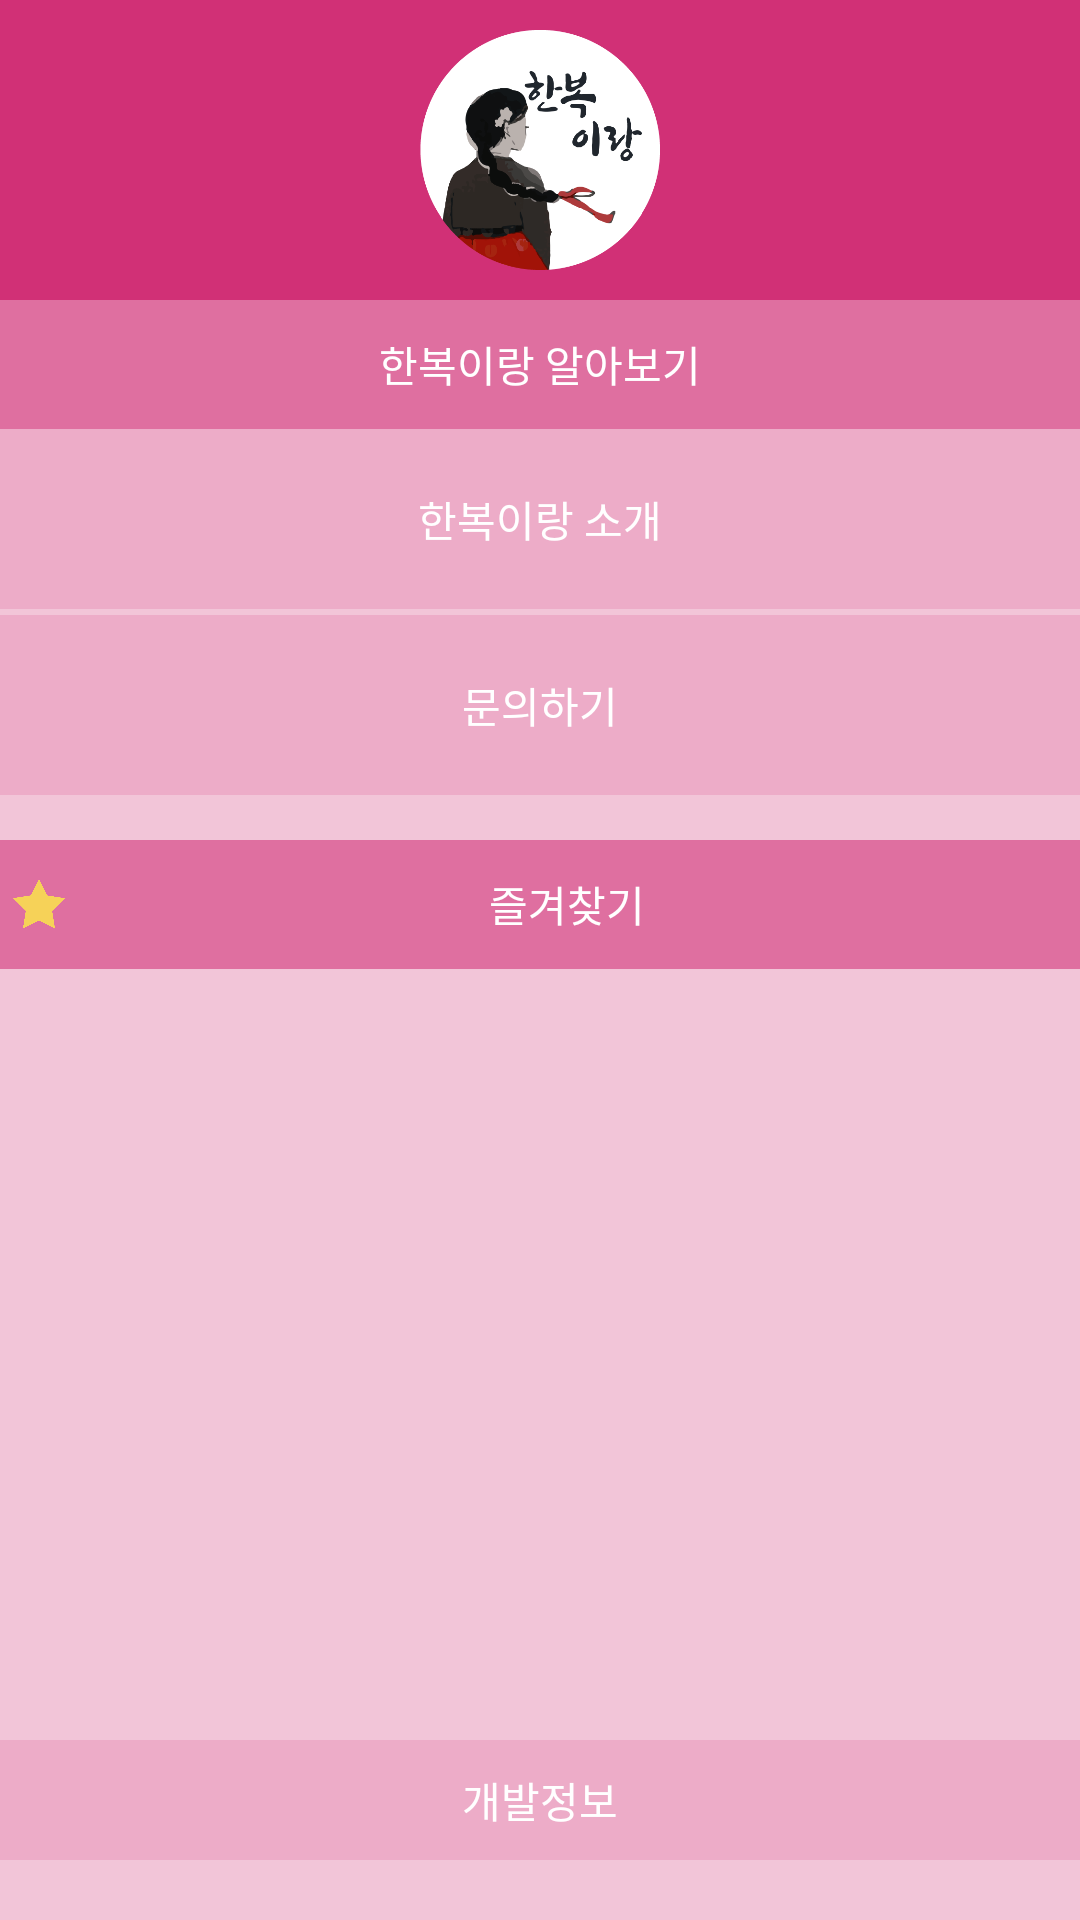

Reconstruct the res/layout file that produces this screen, plus the resources it refers to.
<!-- AndroidManifest.xml: application theme AppTheme -->
<!-- res/layout/zz_drawer.xml -->
<?xml version="1.0" encoding="utf-8"?>
<LinearLayout xmlns:android="http://schemas.android.com/apk/res/android"
    android:id="@+id/drawerLeft"
    android:layout_width="match_parent"
    android:layout_height="match_parent"
    android:background="@color/menuSheetBg"
    android:orientation="vertical">

    
    <LinearLayout
        android:layout_width="match_parent"
        android:layout_height="100dp"
        android:background="@color/userBg"
        android:gravity="center"
        android:orientation="horizontal"
        android:padding="10dp">

        <ImageView
            android:layout_width="80dp"
            android:layout_height="80dp"
            android:scaleType="centerInside"
            android:src="@drawable/hanbok_logo" />

        
            
            
            
            
            
            
            

    </LinearLayout>
    
    <LinearLayout style="@style/groupLayout"
        android:layout_marginTop="0dp">

        <TextView
            android:id="@+id/group1"
            style="@style/groupText"
            android:onClick="onMenuClickListener"
            android:text="@string/group1" />
    </LinearLayout>

    <LinearLayout style="@style/menuLayout">

        <TextView
            android:id="@+id/g1_menu1"
            style="@style/menuText"
            android:onClick="onMenuClickListener"
            android:text="@string/g1_menu1" />
    </LinearLayout>

    <LinearLayout style="@style/menuLayout"
        android:layout_marginTop="2dp">

        <TextView
            android:id="@+id/g1_menu2"
            style="@style/menuText"
            android:onClick="onMenuClickListener"
            android:text="@string/g1_menu2" />
    </LinearLayout>

    <LinearLayout
        android:layout_marginTop="15dp"
        style="@style/groupLayout"
        android:gravity="center"
        android:orientation="horizontal">

        <ImageView
            android:layout_width="18dp"
            android:layout_height="18dp"
            android:scaleType="centerInside"
            android:src="@drawable/star_on" />

        <TextView
            android:id="@+id/group2"
            style="@style/groupText"
            android:onClick="onMenuClickListener"
            android:text="@string/group2" />
    </LinearLayout>

    <ListView
        android:id="@+id/bookMarkListView"
        android:layout_width="match_parent"
        android:layout_height="0dp"
        android:layout_weight="1"
        android:divider="@color/menuSheetBg"
        android:dividerHeight="1dp" />

    <LinearLayout style="@style/menuLayout">

        <TextView
            android:id="@+id/g1_menu3"
            style="@style/menuText"
            android:layout_height="40dp"
            android:onClick="onMenuClickListener"
            android:text="@string/g1_menu3" />
    </LinearLayout>

</LinearLayout>
<!-- resources referenced by this layout -->
<resources>
  <color name="menuSheetBg">#f2c5d8</color>
  <color name="userBg">#d13076</color>
  <color name="whiteText">#ffffffff</color>
  <!-- drawable hanbok_logo: png bitmap (drawable, 50046 bytes) -->
  <!-- drawable star_on: png bitmap (drawable, 5363 bytes) -->
  <string name="app_name">한복이랑</string>
  <string name="g1_menu1">한복이랑 소개</string>
  <string name="g1_menu2">문의하기</string>
  <string name="g1_menu3">개발정보</string>
  <string name="group1">한복이랑 알아보기</string>
  <string name="group2">즐겨찾기</string>
  <style name="groupLayout">
          <item name="android:layout_marginTop">6dp</item>
          <item name="android:layout_width">match_parent</item>
          <item name="android:layout_height">43dp</item>
          <item name="android:padding">4dp</item>
          <item name="android:background">@color/groupBg</item>
      </style>
  <style name="groupText">
          <item name="android:layout_width">match_parent</item>
          <item name="android:layout_height">match_parent</item>
          <item name="android:gravity">center</item>
          <item name="android:text">simple Text</item>
          <item name="android:textColor">@color/whiteText</item>
      </style>
  <style name="menuLayout">
          <item name="android:layout_width">match_parent</item>
          <item name="android:layout_height">60dp</item>
      </style>
  <style name="menuText">
          <item name="android:background">@drawable/zz_menu_bg</item>
          <item name="android:layout_width">match_parent</item>
          <item name="android:layout_height">match_parent</item>
          <item name="android:gravity">center</item>
          <item name="android:text">simple Text</item>
          <item name="android:textColor">@color/whiteText</item>
      </style>
  <style name="AppTheme" parent="Theme.AppCompat.Light.NoActionBar">
          
          <item name="colorPrimary">@color/colorPrimary</item>
          <item name="colorPrimaryDark">@color/colorPrimaryDark</item>
          <item name="colorAccent">@color/colorAccent</item>
      </style>
  <color name="groupBg">#df6fa0</color>
  <!-- drawable zz_menu_bg (drawable) -->
  <?xml version="1.0" encoding="utf-8"?>
  <selector xmlns:android="http://schemas.android.com/apk/res/android">
      <item android:state_pressed="true">
          <shape android:shape="rectangle">
              <solid android:color="@color/colorPrimaryDark"/>
          </shape>
      </item>
      <item>
          <shape android:shape="rectangle">
              <solid android:color="@color/menuBg"/>
          </shape>
      </item>
  </selector>
  <color name="colorPrimary">#d13076</color>
  <color name="colorPrimaryDark">#67183a</color>
  <color name="colorAccent">#dd5681</color>
  <color name="menuBg">#edacc8</color>
</resources>
